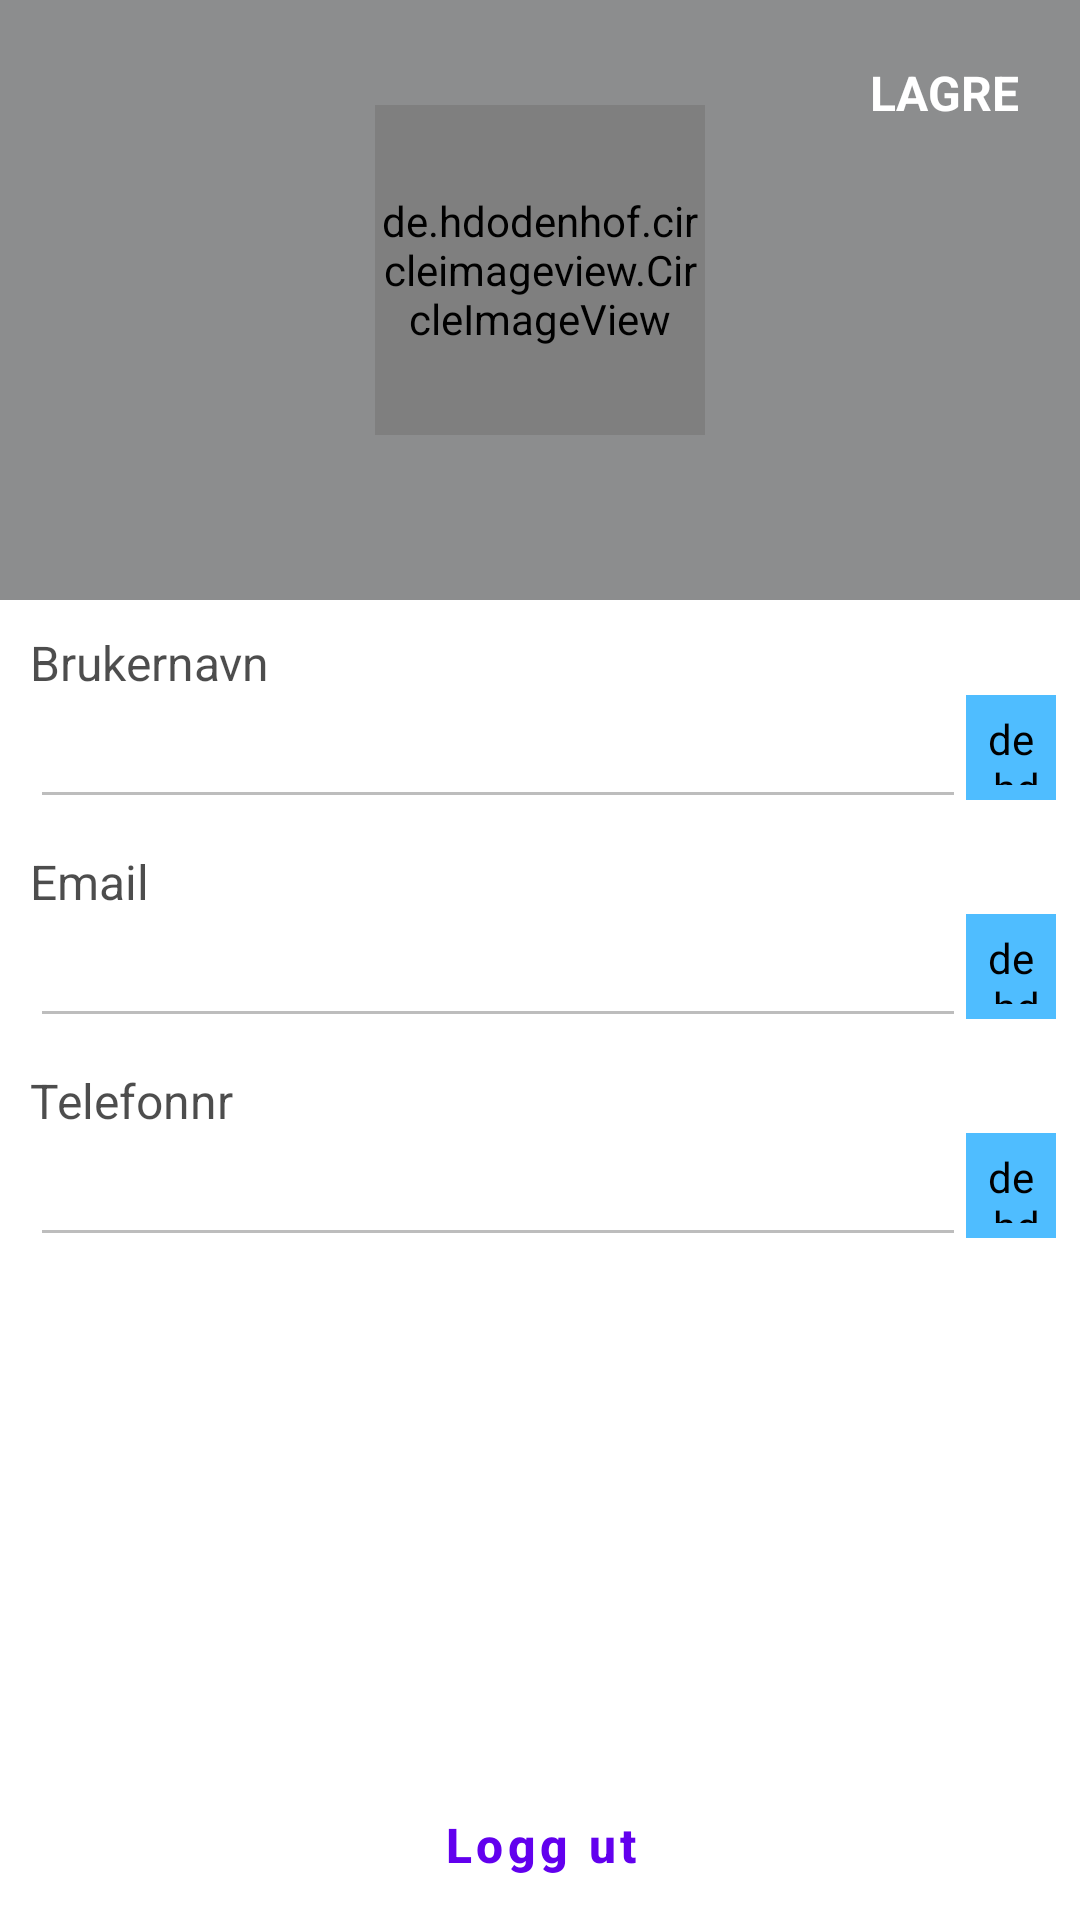

Reconstruct the res/layout file that produces this screen, plus the resources it refers to.
<!-- AndroidManifest.xml: application theme AppTheme -->
<!-- res/layout/activity_rediger_profil.xml -->
<?xml version="1.0" encoding="utf-8"?>
<androidx.constraintlayout.widget.ConstraintLayout xmlns:android="http://schemas.android.com/apk/res/android"
    xmlns:app="http://schemas.android.com/apk/res-auto"
    xmlns:tools="http://schemas.android.com/tools"
    android:layout_width="match_parent"
    android:layout_height="match_parent"
    tools:context="no.kasperi.Ui.redigerProfil.RedigerProfilActivity">

    <ImageView
        android:layout_width="match_parent"
        android:layout_height="200dp"
        android:background="@drawable/bakgrunn_hjemskjerm"
        android:scaleType="centerCrop"
        app:layout_constraintStart_toStartOf="parent"
        app:layout_constraintTop_toTopOf="parent" />

    <View
        android:id="@+id/morkere_bakgrunnsbilde"
        android:layout_width="match_parent"
        android:layout_height="200dp"
        android:alpha="0.5"
        android:background="@color/md_theme_dark_background"
        app:layout_constraintStart_toStartOf="parent"
        app:layout_constraintTop_toTopOf="parent" />

    <TextView
        android:id="@+id/rediger_profil_lagre_btn"
        style="@style/h3_tittel_bold"
        android:layout_width="wrap_content"
        android:layout_height="wrap_content"
        android:layout_centerVertical="true"
        android:padding="20dp"
        android:text="LAGRE"
        android:textColor="@color/white"
        app:layout_constraintEnd_toEndOf="parent"
        app:layout_constraintTop_toTopOf="parent" />

    <de.hdodenhof.circleimageview.CircleImageView
        android:id="@+id/profil_bilde"
        android:layout_width="110dp"
        android:layout_height="110dp"
        android:layout_centerVertical="true"
        android:layout_marginTop="35dp"
        android:layout_marginBottom="10dp"
        android:clickable="true"
        android:focusable="true"
        android:src="@drawable/profilbilde_placeholder"
        app:layout_constraintEnd_toEndOf="parent"
        app:layout_constraintStart_toStartOf="parent"
        app:layout_constraintTop_toTopOf="parent" />

    <TextView
        android:id="@+id/rediger_profil_brukernavn_txt"
        style="@style/h4_tittel"
        android:layout_width="wrap_content"
        android:layout_height="wrap_content"
        android:layout_centerVertical="true"
        android:layout_margin="10dp"
        android:layout_marginTop="10dp"
        android:text="Brukernavn"
        app:layout_constraintStart_toStartOf="parent"
        app:layout_constraintTop_toBottomOf="@id/morkere_bakgrunnsbilde"/>

    <EditText
        android:id="@+id/rediger_profil_brukernavn"
        android:layout_width="0dp"
        android:layout_height="wrap_content"
        android:enabled="false"
        android:inputType="text"
        app:layout_constraintEnd_toStartOf="@id/rediger_brukernavn_btn"
        app:layout_constraintStart_toStartOf="@id/rediger_profil_brukernavn_txt"
        app:layout_constraintTop_toBottomOf="@id/rediger_profil_brukernavn_txt"/>

    <de.hdodenhof.circleimageview.CircleImageView
        android:id="@+id/rediger_brukernavn_btn"
        android:layout_width="30dp"
        android:layout_height="35dp"
        android:layout_marginEnd="8dp"
        android:background="@drawable/ikon_rediger"
        android:backgroundTint="@color/seed"
        android:padding="5dp"
        app:layout_constraintEnd_toEndOf="parent"
        app:layout_constraintTop_toTopOf="@id/rediger_profil_brukernavn" />

    <TextView
        android:id="@+id/rediger_profil_email_txt"
        style="@style/h4_tittel"
        android:layout_width="wrap_content"
        android:layout_height="wrap_content"
        android:layout_centerVertical="true"
        android:layout_marginTop="10dp"
        android:layout_margin="10dp"
        android:text="Email"
        app:layout_constraintStart_toStartOf="parent"
        app:layout_constraintTop_toBottomOf="@id/rediger_profil_brukernavn"/>

    <EditText
        android:id="@+id/rediger_profil_email"
        android:layout_width="0dp"
        android:layout_height="wrap_content"
        android:enabled="false"
        android:inputType="textEmailAddress"
        app:layout_constraintEnd_toStartOf="@id/rediger_email_btn"
        app:layout_constraintStart_toStartOf="@id/rediger_profil_brukernavn_txt"
        app:layout_constraintTop_toBottomOf="@id/rediger_profil_email_txt" />

    <de.hdodenhof.circleimageview.CircleImageView
        android:id="@+id/rediger_email_btn"
        android:layout_width="30dp"
        android:layout_height="35dp"
        android:layout_marginEnd="8dp"
        android:background="@drawable/ikon_rediger"
        android:backgroundTint="@color/seed"
        android:padding="5dp"
        app:layout_constraintEnd_toEndOf="parent"
        app:layout_constraintTop_toTopOf="@id/rediger_profil_email" />

    <TextView
        android:id="@+id/rediger_profil_tlf_tittel"
        style="@style/h4_tittel"
        android:layout_width="wrap_content"
        android:layout_height="wrap_content"
        android:layout_centerVertical="true"
        android:layout_marginTop="10dp"
        android:layout_margin="10dp"
        android:text="Telefonnr"
        app:layout_constraintStart_toStartOf="parent"
        app:layout_constraintTop_toBottomOf="@id/rediger_profil_email" />

    <EditText
        android:id="@+id/rediger_profil_tlf"
        android:layout_width="0dp"
        android:layout_height="wrap_content"
        android:enabled="false"
        android:inputType="phone"
        app:layout_constraintEnd_toStartOf="@id/rediger_tlf_btn"
        app:layout_constraintStart_toStartOf="@id/rediger_profil_brukernavn_txt"
        app:layout_constraintTop_toBottomOf="@id/rediger_profil_tlf_tittel" />

    <de.hdodenhof.circleimageview.CircleImageView
        android:id="@+id/rediger_tlf_btn"
        android:layout_width="30dp"
        android:layout_height="35dp"
        android:layout_marginEnd="8dp"
        android:background="@drawable/ikon_rediger"
        android:backgroundTint="@color/seed"
        android:padding="5dp"
        app:layout_constraintEnd_toEndOf="@id/rediger_profil_lagre_btn"
        app:layout_constraintTop_toTopOf="@id/rediger_profil_tlf" />

    <com.google.android.material.button.MaterialButton
        android:id="@+id/rediger_profil_loggut_btn"
        style="@style/white_button"
        android:layout_width="match_parent"
        android:layout_height="50dp"
        android:text="@string/logg_ut"
        app:layout_constraintBottom_toBottomOf="parent" />

</androidx.constraintlayout.widget.ConstraintLayout>
<!-- resources referenced by this layout -->
<resources>
  <color name="md_theme_dark_background">#191C1E</color>
  <color name="seed">#4fbdff</color>
  <color name="white">#FFFFFF</color>
  <!-- drawable profilbilde_placeholder: png bitmap (drawable, 5248 bytes) -->
  <string name="logg_ut">Logg ut</string>
  <style name="h3_tittel_bold" parent="Widget.AppCompat.TextView">
          <item name="android:textColor">@color/black</item>
          <item name="android:textSize">16sp</item>
          <item name="android:textStyle">bold</item>
      </style>
  <style name="h4_tittel" parent="Widget.AppCompat.TextView">
          <item name="android:textColor">@color/black</item>
          <item name="android:textSize">16sp</item>
          <item name="android:alpha">0.7</item>
      </style>
  <style name="white_button" parent="Widget.MaterialComponents.Button.TextButton">
          <item name="android:height">56dp</item>
          <item name="android:layout_marginStart">20dp</item>
          <item name="android:layout_marginEnd">20dp</item>
          <item name="android:backgroundTint">@color/white</item>
          <item name="android:textAllCaps">false</item>
          <item name="android:textSize">16sp</item>
          <item name="android:textColor">@color/red</item>
          <item name="android:textStyle">bold</item>
          <item name="cornerRadius">20dp</item>
      </style>
  <color name="black">#000000</color>
</resources>
